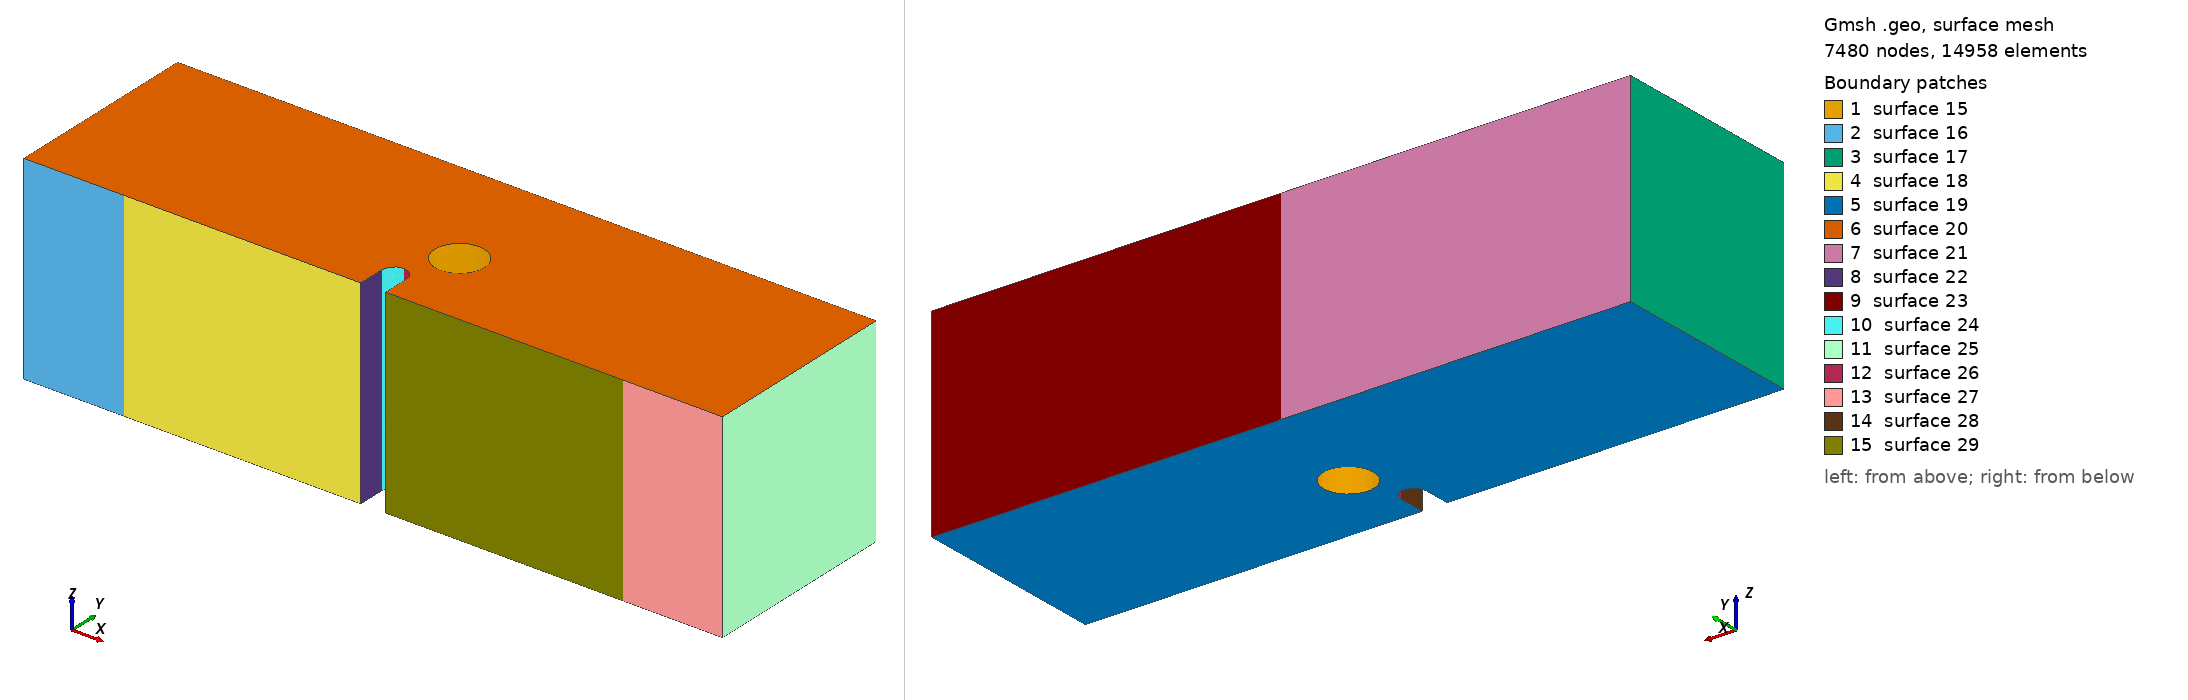

Gmsh geometry script, surface-meshed: 7480 nodes, 14958 surface elements. Boundary patches (legend numbers): 1 surface 15, 2 surface 16, 3 surface 17, 4 surface 18, 5 surface 19, 6 surface 20, 7 surface 21, 8 surface 22, 9 surface 23, 10 surface 24, 11 surface 25, 12 surface 26, 13 surface 27, 14 surface 28, 15 surface 29. Left view from above one corner, right view from below the opposite corner. The script declares no physical surfaces, so the legend lists its geometric surfaces. The drawing asked Gmsh for element sizes between 1% and 20% of the model's largest extent; the script's own settings can give other sizes.

=== mesh_whole_3d_x1mm_y1.6mm_coarse.geo (drawn) ===
SetFactory("OpenCASCADE");

//==============================================================================
// MESH PARAMETERS
//==============================================================================
// Global mesh size parameters
lc = 0.001;          // Global mesh size (1 mm)
lc_refined = 2.5e-4; //5e-5;   // Refined mesh size in notch region (50 microns)
lc_support = 2.5e-4; // Refined mesh size at support regions (250 microns)
extrude_z = 0.008;   // Total thickness in z-direction (8 mm)

//==============================================================================
// HOLE PARAMETERS (position relative to notch tip)
//==============================================================================
// Notch tip coordinates (reference point)
notch_tip_x = 0.0140;
notch_tip_y = 0.0016;

// Hole position offset from notch tip
// dx = hole_center_x - notch_tip_x
// dy = hole_center_y - notch_tip_y
dx = 0.001;          // Horizontal offset (1 mm to the right of notch tip)
dy = 0.0016;         // Vertical offset (1.6 mm above notch tip)

// Hole geometry
hole_radius = 0.001; // Hole radius (1 mm)

// Computed hole center coordinates
hole_center_x = notch_tip_x + dx;
hole_center_y = notch_tip_y + dy;
hole_center_z = extrude_z / 2.0;  // Center in z-direction

// Element type: Tetrahedral elements
// Geometry: 3D beam with notch and cylindrical hole above notch
// Hole position is parameterized by (dx, dy) offset from notch tip
// XY-plane refinement: 50 microns in notch region, 1 mm elsewhere
// Refinement is controlled by background mesh fields, not layer distribution
//==============================================================================

// Define square corner points (2D base in XY plane at z=0)
Point(1) = {      0,      0,   0, lc};
Point(2) = { 0.0135,      0,   0, lc};
Point(3) = { 0.0135, 0.0011,   0, lc};
Point(4) = { 0.0140, 0.0016,   0, lc};
Point(5) = { 0.0145, 0.0011,   0, lc};
Point(6) = { 0.0145,      0,   0, lc};
Point(7) = { 0.0280,      0,   0, lc};
Point(8) = { 0.0280, 0.0080,   0, lc};
Point(9) = {      0, 0.0080,   0, lc};
Point(14) = { 0.0140, 0.0011, 0, lc};  // Circle center for notch

// POINTS FOR LINE SUPPORTS (at center of original patches)
// Left support line: x = 0.004 (center)
Point(25) = { 0.004,      0, 0, lc_support};  // Left support line position

// Right support line: x = 0.024 (center)
Point(26) = { 0.024,      0, 0, lc_support};  // Right support line position

// Top loading line: x = 0.014 (center)
Point(27) = { 0.014, 0.0080, 0, lc_support};  // Loading line position

// Define edges with LINE SUPPORT points (simplified from surface patches)
// Bottom edge: left corner -> left support -> notch -> right support -> right corner
Line(1) = {1, 25};       // Bottom left corner to left support line
Line(2) = {25, 2};       // Left support line to notch start
Line(3) = {2, 3};        // Notch vertical left
Circle(4) = {3, 14, 4};  // Notch circle left
Circle(5) = {4, 14, 5};  // Notch circle right
Line(6) = {5, 6};        // Notch vertical right
Line(7) = {6, 26};       // Notch end to right support line
Line(8) = {26, 7};       // Right support line to right corner

// Right edge
Line(9) = {7, 8};

// Top edge: right corner -> loading line -> left corner
Line(10) = {8, 27};      // Top right to loading line
Line(11) = {27, 9};      // Loading line to top left corner

// Left edge
Line(12) = {9, 1};

// Loop and surface for the square
Curve Loop(1) = {1, 2, 3, 4, 5, 6, 7, 8, 9, 10, 11, 12};
Plane Surface(1) = {1};

// Extrude the surface in z-direction to create 3D volume
// Using tetrahedral elements
// Z-direction refinement will be controlled by background mesh field

out[] = Extrude {0, 0, extrude_z} {
  Surface{1};
  // No Recombine -> creates tetrahedral elements
};

Printf("Z-direction mesh: Tetrahedral elements with field-based refinement");

// Query the actual volume ID after extrusion (before creating cylinder)
vols_after_extrude[] = Volume "*";
Printf("Volume after extrusion: %g (count: %g)", vols_after_extrude[0], #vols_after_extrude[]);
main_vol = vols_after_extrude[0];

//==============================================================================
// CREATE CYLINDRICAL HOLE
//==============================================================================
// Create a cylinder through the entire thickness
// Cylinder(tag) = {x, y, z, dx, dy, dz, r} - creates cylinder from (x,y,z) along direction (dx,dy,dz)
Cylinder(100) = {hole_center_x, hole_center_y, 0, 0, 0, extrude_z, hole_radius};

Printf("Hole center: (%g, %g), radius: %g", hole_center_x, hole_center_y, hole_radius);
Printf("Hole position relative to notch tip: dx=%g, dy=%g", dx, dy);

// Subtract the cylinder from the main volume using actual volume ID
Printf("Subtracting cylinder (Volume 100) from main volume (Volume %g)", main_vol);
BooleanDifference{ Volume{main_vol}; Delete; }{ Volume{100}; Delete; }

// Print extrusion output for debugging
Printf("=== After Boolean Difference (hole subtraction) ===");

// Query all volumes after Boolean operation (volume ID changes after BooleanDifference)
all_vols[] = Volume "*";
Printf("Total volumes found: %g", #all_vols[]);
If (#all_vols[] > 0)
  For i In {0:#all_vols[]-1}
    Printf("  Volume[%g] = %g", i, all_vols[i]);
  EndFor
EndIf

// Query all surfaces to find the boundary patches
// After BooleanDifference, surface IDs change, so we query by geometric location
all_surfs[] = Surface "*";
Printf("Total surfaces found: %g", #all_surfs[]);

// Define Physical Volume using the volume after Boolean operation
If (#all_vols[] > 0)
  Physical Volume("volume") = {all_vols[0]};
  Printf("Physical Volume 'volume': Volume %g", all_vols[0]);
Else
  Printf("ERROR: No volumes found!");
EndIf

//==============================================================================
// BOUNDARY DEFINITIONS
// Note: Line/point boundaries are created using MOOSE mesh generators
// Only Physical Volume is needed here
//==============================================================================

eps = 1e-6;

Printf("===================================================");
Printf("Line support positions (defined in MOOSE input file):");
Printf("  Left support line at x = 0.004");
Printf("  Right support line at x = 0.024");
Printf("  Loading line at x = 0.014, y = 0.008");

// Mesh refinement fields for tetrahedral elements
// Field 1: Refine in the notch region (XY plane)
Field[1] = Box;
Field[1].VIn = lc_refined;  // Mesh size inside the notch region (50 microns)
Field[1].VOut = lc;         // Mesh size outside (1 mm)
Field[1].XMin = 0.013;
Field[1].XMax = 0.015;
Field[1].YMin = 0;
Field[1].YMax = 0.008;
Field[1].ZMin = 0;
Field[1].ZMax = extrude_z;
Field[1].Thickness = 0.003;

// Field 3: Refine between notch and hole (ligament region)
// Region from notch tip to hole bottom edge
Field[3] = Box;
Field[3].VIn = lc_refined;  // Same refined mesh size as notch region
Field[3].VOut = lc;         // Mesh size outside
Field[3].XMin = notch_tip_x - 0.001;  // Extend left of notch
Field[3].XMax = hole_center_x + hole_radius + 0.001;  // Extend past hole
Field[3].YMin = notch_tip_y;  // Start at notch tip
Field[3].YMax = hole_center_y + hole_radius + 0.001;  // Extend past hole top
Field[3].ZMin = 0;
Field[3].ZMax = extrude_z;
Field[3].Thickness = 0.002;  // Smooth transition thickness

// Field 4: Refine near left support line (x = 0.004)
Field[4] = Box;
Field[4].VIn = lc_support;  // Mesh size at support (250 microns)
Field[4].VOut = lc;         // Mesh size outside (1 mm)
Field[4].XMin = 0.002;
Field[4].XMax = 0.006;
Field[4].YMin = 0;
Field[4].YMax = 0.002;
Field[4].ZMin = 0;
Field[4].ZMax = extrude_z;
Field[4].Thickness = 0.002;

// Field 5: Refine near right support line (x = 0.024)
Field[5] = Box;
Field[5].VIn = lc_support;  // Mesh size at support (250 microns)
Field[5].VOut = lc;         // Mesh size outside (1 mm)
Field[5].XMin = 0.022;
Field[5].XMax = 0.026;
Field[5].YMin = 0;
Field[5].YMax = 0.002;
Field[5].ZMin = 0;
Field[5].ZMax = extrude_z;
Field[5].Thickness = 0.002;

// Field 6: Combine all fields (use minimum)
Field[6] = Min;
Field[6].FieldsList = {1, 3, 4, 5};

Background Field = 6;

Printf("Mesh refinement: Notch region (XY) + Bottom supports (distance-based)");
Printf("Geometry: 3D beam with cylindrical hole at (x=%g, y=%g), radius=%g", hole_center_x, hole_center_y, hole_radius);
